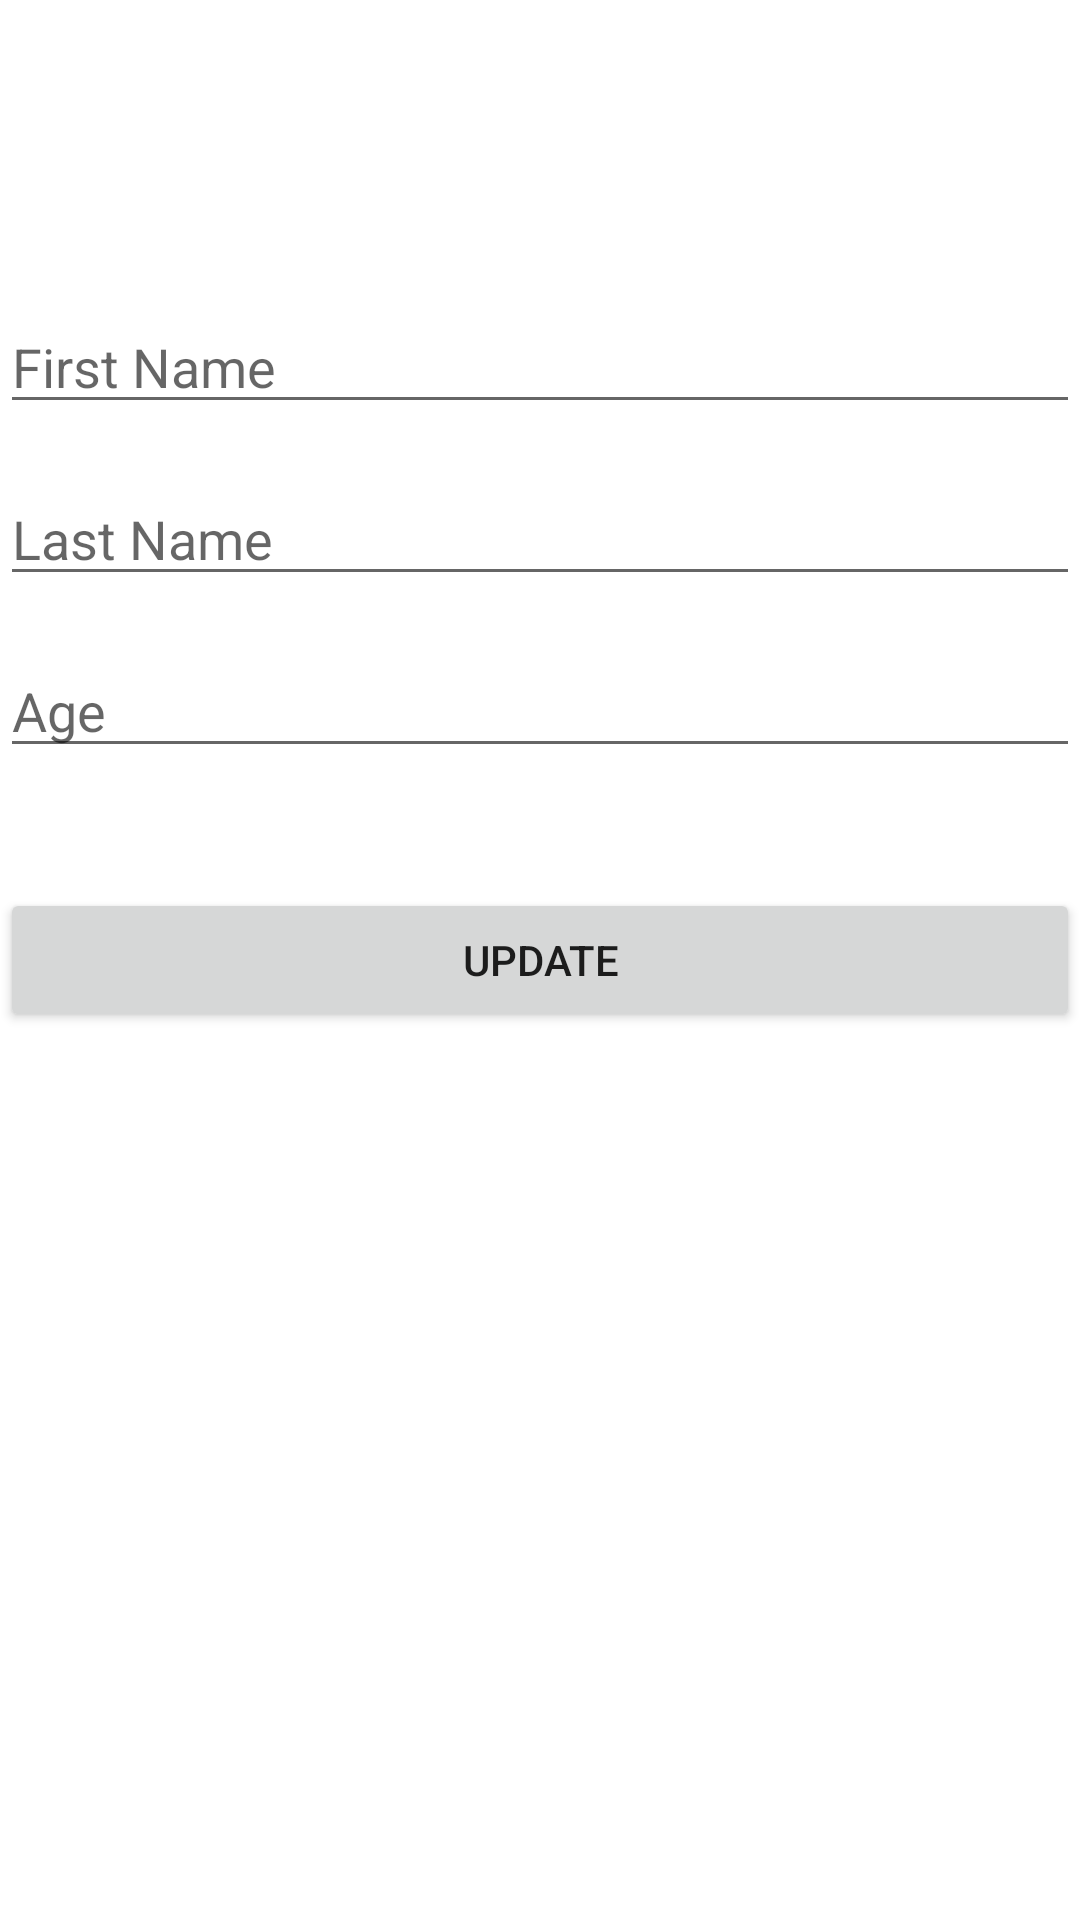

Reconstruct the res/layout file that produces this screen, plus the resources it refers to.
<!-- AndroidManifest.xml: application theme Theme.CrudoperationofRoom -->
<!-- res/layout/fragment_update.xml -->
<?xml version="1.0" encoding="utf-8"?>
<androidx.constraintlayout.widget.ConstraintLayout xmlns:android="http://schemas.android.com/apk/res/android"
    xmlns:tools="http://schemas.android.com/tools"
    android:layout_width="match_parent"
    android:layout_height="match_parent"
    xmlns:app="http://schemas.android.com/apk/res-auto"
    tools:context=".fragments.update.updateFragment">
    <EditText
        android:id="@+id/updatefirstname"
        android:layout_width="match_parent"
        android:layout_height="wrap_content"
        android:layout_marginTop="100dp"
        android:ems="10"
        android:inputType="textPersonName"
        android:hint="First Name"
        app:layout_constraintStart_toStartOf="parent"
        app:layout_constraintEnd_toEndOf="parent"
        app:layout_constraintHorizontal_bias="0.5"
        app:layout_constraintTop_toTopOf="parent"
        />

    <EditText
        android:id="@+id/updatelastname"
        android:layout_width="match_parent"
        android:layout_height="wrap_content"
        android:ems="10"
        android:layout_marginTop="16dp"
        android:inputType="textPersonName"
        android:hint="Last Name"
        app:layout_constraintEnd_toEndOf="parent"
        app:layout_constraintHorizontal_bias="0.5"
        app:layout_constraintStart_toStartOf="parent"
        app:layout_constraintTop_toBottomOf="@+id/updatefirstname"
        />

    <EditText
        android:id="@+id/updateuserage"
        android:layout_width="match_parent"
        android:layout_height="wrap_content"
        android:ems="10"
        android:inputType="textPersonName"
        android:layout_marginTop="16dp"
        android:hint="Age"
        app:layout_constraintEnd_toEndOf="parent"
        app:layout_constraintStart_toStartOf="parent"
        app:layout_constraintTop_toBottomOf="@+id/updatelastname"
        app:layout_constraintHorizontal_bias="0.5"
        />

    <Button
        android:id="@+id/updatebutton"
        android:layout_width="match_parent"
        android:layout_height="wrap_content"
        android:text="UPDATE"
        app:layout_constraintStart_toStartOf="parent"
        app:layout_constraintEnd_toEndOf="parent"
        android:layout_marginTop="40dp"
        app:layout_constraintHorizontal_bias="0.5"
        app:layout_constraintTop_toBottomOf="@+id/updateuserage"/>


</androidx.constraintlayout.widget.ConstraintLayout>
<!-- resources referenced by this layout -->
<resources>
  <style name="Theme.CrudoperationofRoom" parent="Theme.MaterialComponents.DayNight.DarkActionBar">
          
          <item name="colorPrimary">@color/purple_500</item>
          <item name="colorPrimaryVariant">@color/purple_700</item>
          <item name="colorOnPrimary">@color/white</item>
          
          <item name="colorSecondary">@color/teal_200</item>
          <item name="colorSecondaryVariant">@color/teal_700</item>
          <item name="colorOnSecondary">@color/black</item>
          
          <item name="android:statusBarColor" tools:targetApi="l">?attr/colorPrimaryVariant</item>
          
      </style>
  <!-- not gathered from this repository: default colours our renderer supplied (Android Studio template values) -->
  <color name="purple_500">#FF6200EE</color>
  <color name="purple_700">#FF3700B3</color>
  <color name="teal_200">#FF03DAC5</color>
  <color name="teal_700">#FF018786</color>
  <color name="black">#FF000000</color>
  <color name="white">#FFFFFFFF</color>
</resources>
